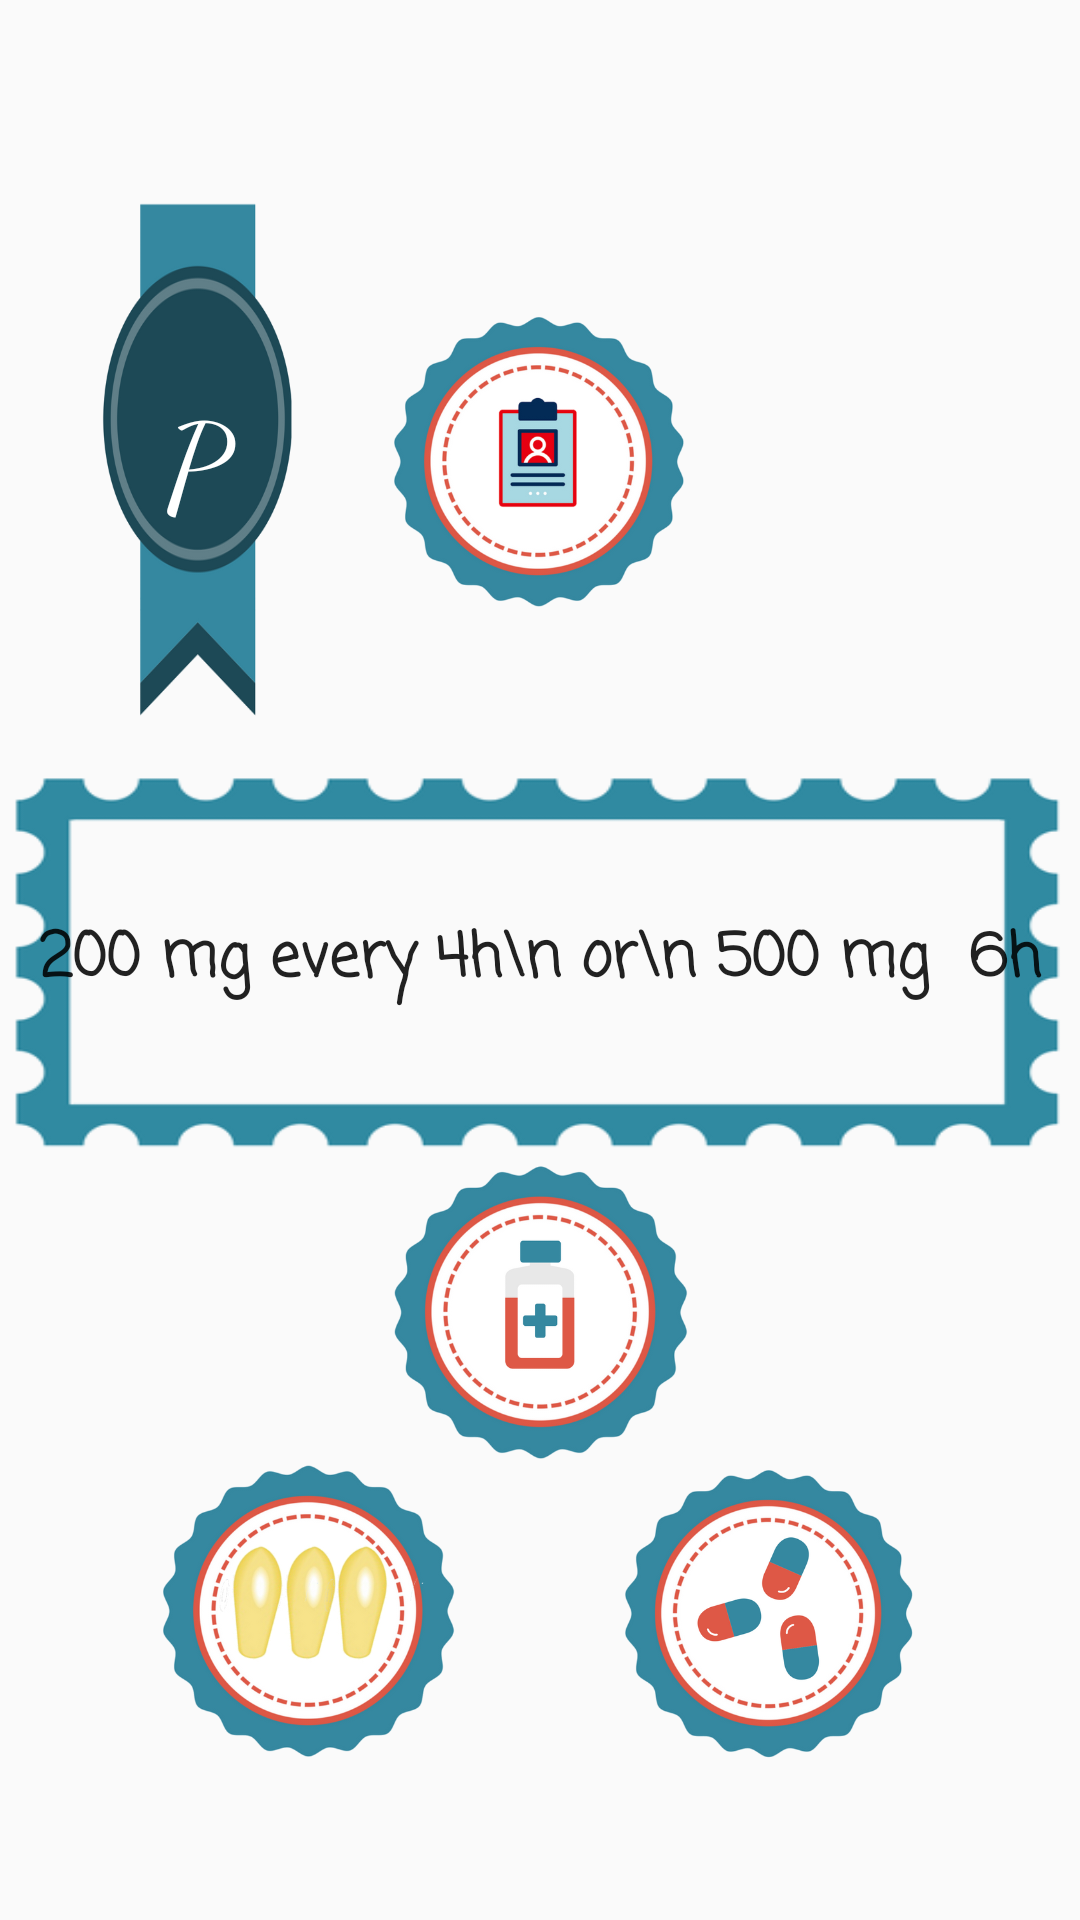

Produce the Android XML layout that renders to this screen, including the resource entries it uses.
<!-- AndroidManifest.xml: activity theme AppTheme -->
<!-- res/layout/activity_paracetamol_dosage.xml -->
<?xml version="1.0" encoding="utf-8"?>
<RelativeLayout xmlns:android="http://schemas.android.com/apk/res/android"
    xmlns:tools="http://schemas.android.com/tools"
    android:id="@+id/container"
    android:layout_width="match_parent"
    android:layout_height="match_parent"
    android:gravity="center_horizontal|center_vertical"
    android:orientation="vertical"
    android:background="@drawable/background">

    <LinearLayout
        android:id="@+id/linearLayout"
        android:layout_width="match_parent"
        android:layout_height="match_parent"
        android:gravity="center_horizontal|center_vertical"
        android:orientation="vertical">

        <LinearLayout
            android:id="@+id/linearRibbon"
            android:layout_width="match_parent"
            android:layout_height="wrap_content"
            android:gravity="center_horizontal|center_vertical"
            android:orientation="horizontal">

            <Space
                android:layout_width="0dp"
                android:layout_height="wrap_content"
                android:layout_weight="1" />

            <Button
                android:id="@+id/imageViewRibbon"
                android:layout_width="0dp"
                android:layout_height="174dp"
                android:layout_weight="2"
                android:text="P"
                android:textColor="@android:color/white"
                android:background="@drawable/p_ribbonpion"
                android:textSize="40dp"
                android:fontFamily="cursive"
                android:src="@drawable/p_ribbonpion" />

            <Space
                android:layout_width="0dp"
                android:layout_height="wrap_content"
                android:layout_weight="1" />

            <ImageView
                android:id="@+id/imageViewTop"
                android:layout_width="0dp"
                android:layout_height="200dp"
                android:layout_weight="3"
                android:src="@drawable/parac_rp" />

            <Space
                android:layout_width="0dp"
                android:layout_height="wrap_content"
                android:layout_weight="4" />
        </LinearLayout>

        <Button
            android:id="@+id/buttonParacetamolDosage"
            android:layout_width="match_parent"
            android:layout_height="134dp"
            android:background="@drawable/parac_znaczek_bez"
            android:elevation="0dp"
            android:fontFamily="casual"
            android:text="200 mg every 4h\n or\n 500 mg  6h"
            android:textStyle="bold"
            android:textAlignment="center"
            android:textAllCaps="false"
            android:textAppearance="@style/TextAppearance.AppCompat.Button"
            android:textSize="20sp" />

        <LinearLayout
            android:id="@+id/linear1"
            android:layout_width="match_parent"
            android:layout_height="wrap_content"
            android:gravity="center_horizontal|center_vertical"
            android:orientation="horizontal">

            <Space
                android:layout_width="0dp"
                android:layout_height="wrap_content"
                android:layout_weight="2" />

            <ImageView
                android:id="@+id/imageViewSirop"
                android:layout_width="0dp"
                android:layout_height="100dp"
                android:layout_weight="2"
                android:src="@drawable/para_syr" />

            <Space
                android:layout_width="0dp"
                android:layout_height="wrap_content"
                android:layout_weight="2" />

        </LinearLayout>

        <LinearLayout
            android:id="@+id/linear2"
            android:layout_width="match_parent"
            android:layout_height="wrap_content"
            android:gravity="center_horizontal|center_vertical"
            android:orientation="horizontal">

            <Space
                android:layout_width="0dp"
                android:layout_height="wrap_content"
                android:layout_weight="1" />

            <ImageView
                android:id="@+id/imageViewCzop"
                android:layout_width="0dp"
                android:layout_height="100dp"
                android:layout_weight="2"
                android:src="@drawable/parac_czop" />

            <Space
                android:layout_width="0dp"
                android:layout_height="wrap_content"
                android:layout_weight="1" />

            <ImageView
                android:id="@+id/imageViewTabl"
                android:layout_width="0dp"
                android:layout_height="100dp"
                android:layout_weight="2"
                android:src="@drawable/para_tabl" />

            <Space
                android:layout_width="0dp"
                android:layout_height="wrap_content"
                android:layout_weight="1" />

        </LinearLayout>

    </LinearLayout>


</RelativeLayout>
<!-- resources referenced by this layout -->
<resources>
  <!-- drawable p_ribbonpion: png bitmap (drawable, 33438 bytes) -->
  <!-- drawable para_syr: png bitmap (drawable, 93317 bytes) -->
  <!-- drawable para_tabl: png bitmap (drawable, 103532 bytes) -->
  <!-- drawable parac_czop: png bitmap (drawable, 114309 bytes) -->
  <!-- drawable parac_rp: png bitmap (drawable, 99150 bytes) -->
  <!-- drawable parac_znaczek_bez: png bitmap (drawable, 15148 bytes) -->
  <style name="AppTheme" parent="Theme.AppCompat.Light.DarkActionBar">
          
          <item name="colorPrimary">@color/colorPrimary</item>
          <item name="colorPrimaryDark">@color/colorPrimaryDark</item>
          <item name="colorAccent">@color/colorAccent</item>
          <item name="windowActionBar">false</item>
          <item name="windowNoTitle">true</item>
      </style>
  <color name="colorPrimary">#3F51B5</color>
  <color name="colorPrimaryDark">#3589A1</color>
  <color name="colorAccent">#FF4081</color>
</resources>
